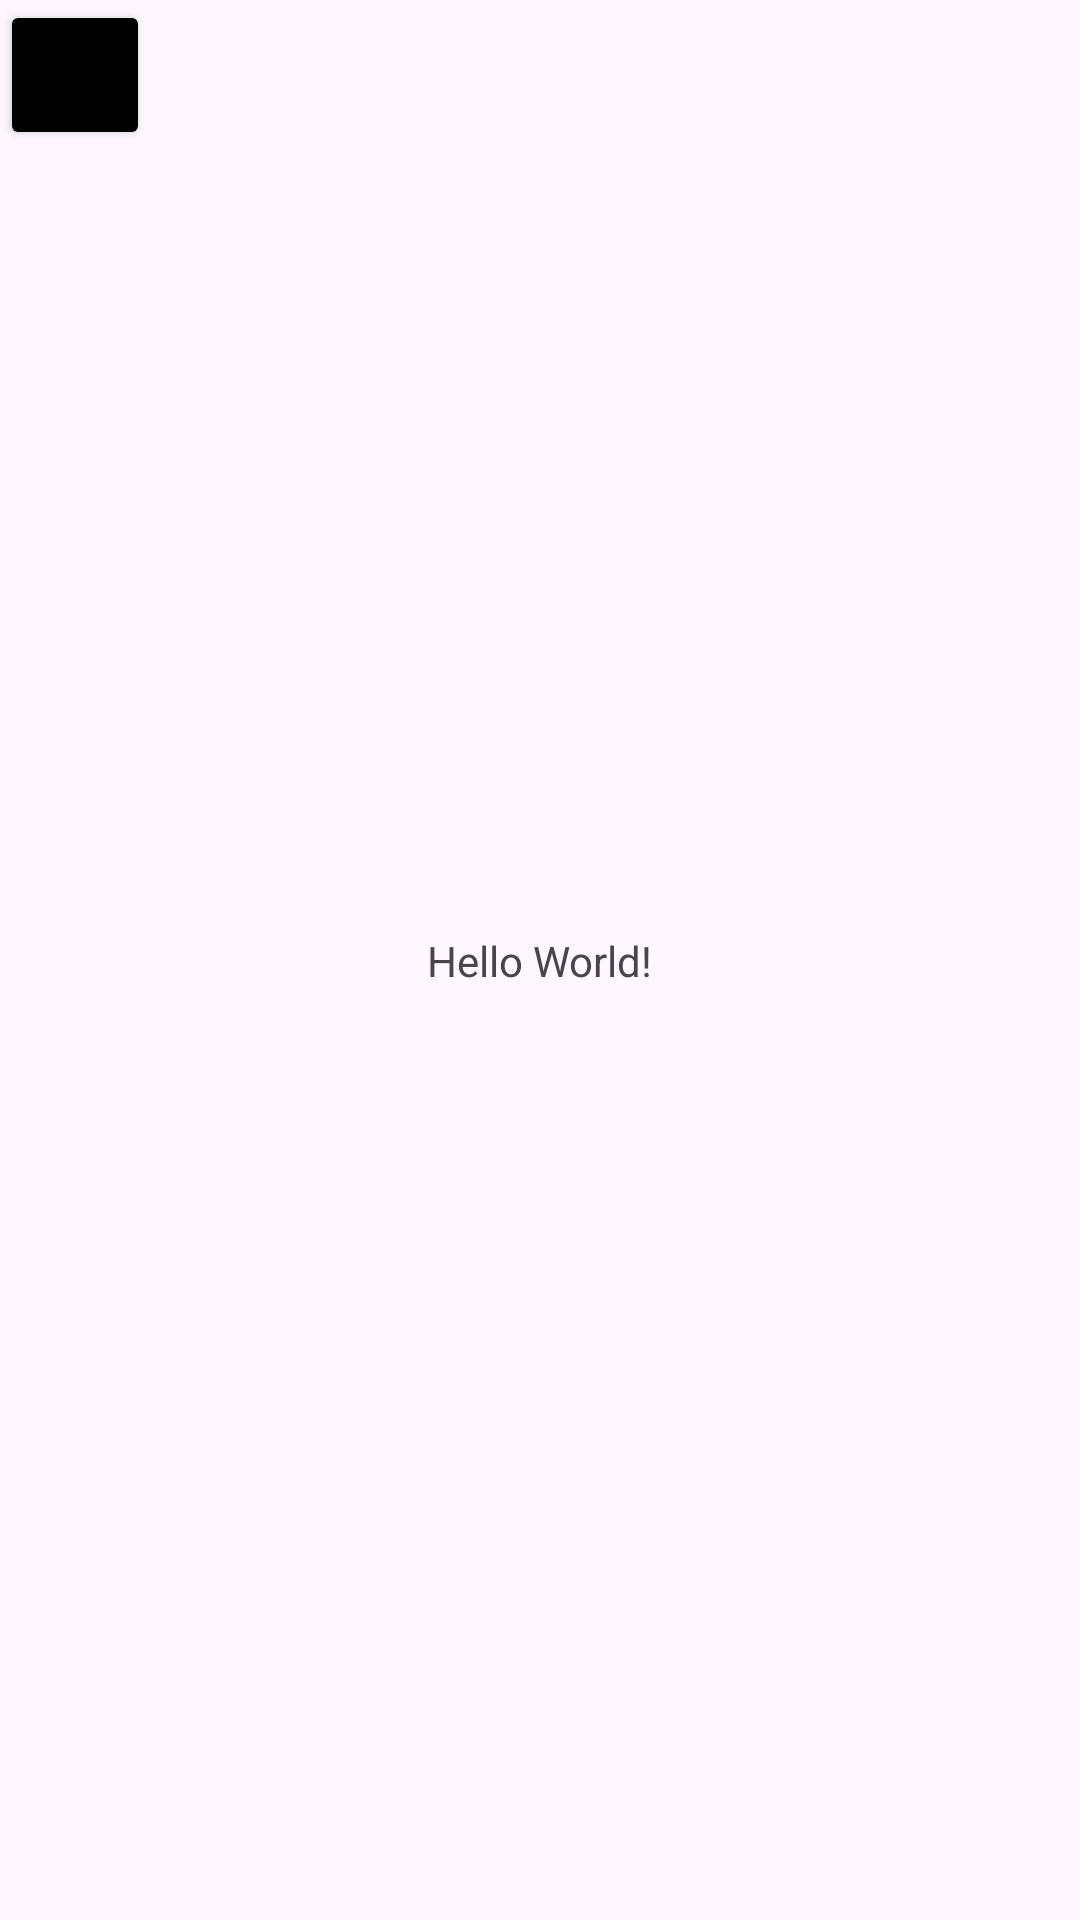

The Android layout XML behind this screen, and the referenced resources:
<!-- AndroidManifest.xml: application theme Theme.Transfer -->
<!-- res/layout/activity_main.xml -->
<?xml version="1.0" encoding="utf-8"?>
<androidx.constraintlayout.widget.ConstraintLayout xmlns:android="http://schemas.android.com/apk/res/android"
    xmlns:app="http://schemas.android.com/apk/res-auto"
    xmlns:tools="http://schemas.android.com/tools"
    android:id="@+id/main"
    android:layout_width="match_parent"
    android:layout_height="match_parent"
    tools:context=".layout.initialLayout.MainActivity">

    <TextView
        android:layout_width="wrap_content"
        android:layout_height="wrap_content"
        android:text="Hello World!"
        app:layout_constraintBottom_toBottomOf="parent"
        app:layout_constraintEnd_toEndOf="parent"
        app:layout_constraintStart_toStartOf="parent"
        app:layout_constraintTop_toTopOf="parent" />
    <Button
        android:layout_width="50dp"
        android:layout_height="50dp"
        android:id="@+id/button"
        tools:ignore="MissingConstraints" />
    <ListView
        android:id="@+id/list"
        android:layout_width="match_parent"
        android:layout_height="wrap_content"
        android:layout_alignParentLeft="true"
        android:layout_alignParentTop="true"
        tools:ignore="MissingConstraints">
    </ListView>
</androidx.constraintlayout.widget.ConstraintLayout>
<!-- resources referenced by this layout -->
<resources>
  <style name="Theme.Transfer" parent="Base.Theme.Transfer" />
  <style name="Base.Theme.Transfer" parent="Theme.Material3.DayNight.NoActionBar">
          <item name="colorPrimary">@color/blue</item>
          <item name="colorOnPrimary">@android:color/white</item>
          <item name="colorButtonNormal">@android:color/black</item>
          <item name="android:colorError">@color/red</item>
  
      </style>
  <color name="blue">#289CFF</color>
  <color name="red">#FF4A4A</color>
</resources>
